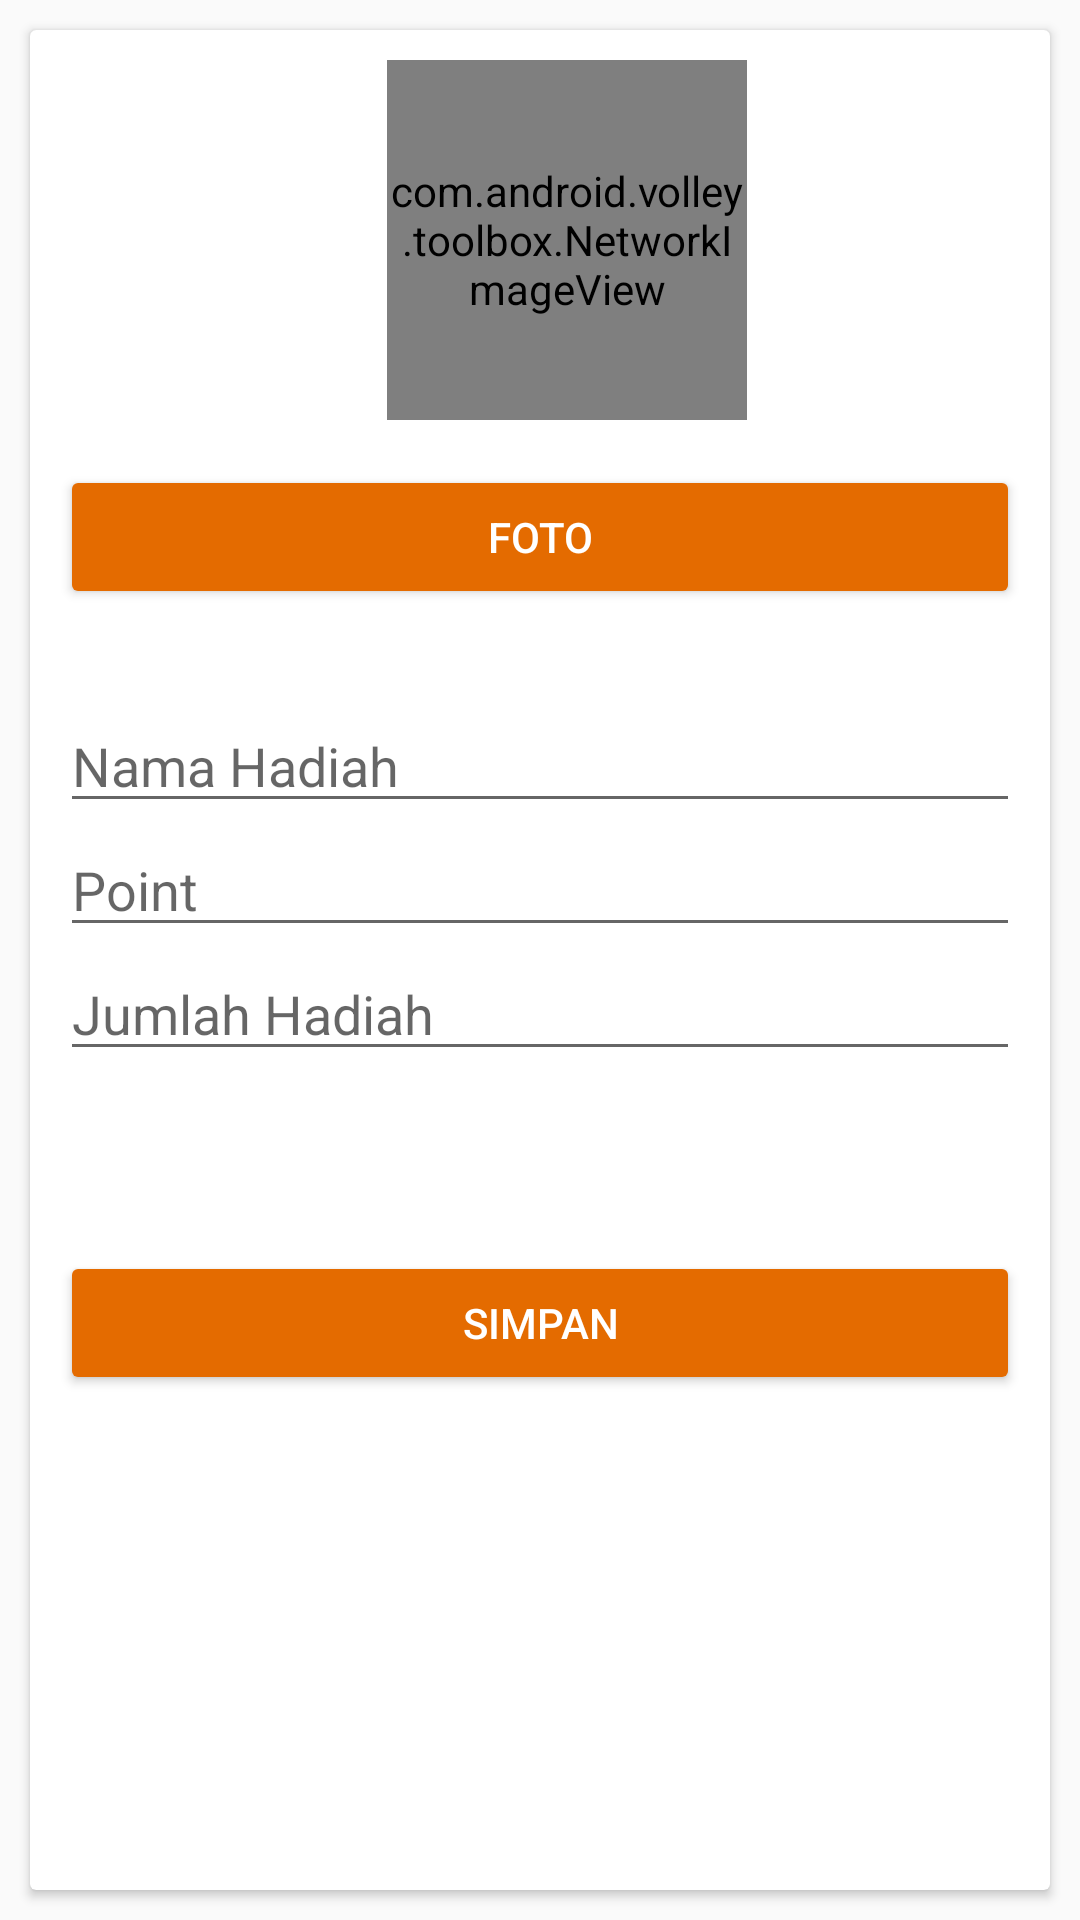

Reconstruct the res/layout file that produces this screen, plus the resources it refers to.
<!-- AndroidManifest.xml: application theme AppTheme -->
<!-- res/layout/activity_edit_hadiah.xml -->
<?xml version="1.0" encoding="utf-8"?>
<android.support.constraint.ConstraintLayout xmlns:android="http://schemas.android.com/apk/res/android"
    xmlns:app="http://schemas.android.com/apk/res-auto"
    xmlns:tools="http://schemas.android.com/tools"
    android:layout_width="match_parent"
    android:layout_height="match_parent"
    tools:context="id.sch.smkn13bdg.adhi.brilinkadminarkan.modulhadiah.EditHadiahActivity">

    <android.support.v7.widget.CardView
        android:layout_width="match_parent"
        android:layout_height="match_parent"
        android:layout_margin="10dp"
        android:padding="40dp">

        <LinearLayout
            android:layout_width="match_parent"
            android:layout_height="match_parent"
            android:orientation="vertical"
            android:padding="10dp"
            android:paddingTop="10dp">

            <com.android.volley.toolbox.NetworkImageView
                android:id="@+id/updateprevimage"
                android:layout_width="120dp"
                android:layout_height="120dp"
                android:layout_gravity="center"
                android:layout_marginStart="9dp"
                android:layout_marginBottom="15dp"/>

            <Button
                android:id="@+id/btnupdatefotohadiah"
                style="@style/Widget.AppCompat.Button.Colored"
                android:layout_width="match_parent"
                android:layout_height="wrap_content"
                android:layout_marginBottom="30dp"
                android:text="foto" />

            <EditText
                android:id="@+id/updatenamahadiah"
                android:layout_width="match_parent"
                android:layout_height="wrap_content"
                android:ems="10"
                android:hint="Nama Hadiah"
                android:inputType="textPersonName"
                android:textColor="@color/colorAccent"/>

            <EditText
                android:id="@+id/updatepointhadiah"
                android:layout_width="match_parent"
                android:layout_height="wrap_content"
                android:ems="10"
                android:hint="Point"
                android:inputType="number"
                android:textColor="@color/colorAccent"/>

            <EditText
                android:id="@+id/updateitemshadiah"
                android:layout_width="match_parent"
                android:layout_height="wrap_content"
                android:ems="10"
                android:hint="Jumlah Hadiah"
                android:inputType="number"
                android:textColor="@color/colorAccent"/>

            <Button
                android:layout_marginTop="60dp"
                android:id="@+id/btnupdatehadiah"
                style="@style/Widget.AppCompat.Button.Colored"
                android:layout_width="match_parent"
                android:layout_height="wrap_content"
                android:text="SIMPAN" />

        </LinearLayout>
    </android.support.v7.widget.CardView>

</android.support.constraint.ConstraintLayout>
<!-- resources referenced by this layout -->
<resources>
  <color name="colorAccent">#e46b00</color>
  <style name="AppTheme" parent="Theme.AppCompat.Light.DarkActionBar">
          
          <item name="colorPrimary">@color/colorPrimary</item>
          <item name="colorPrimaryDark">@color/colorPrimaryDark</item>
          <item name="colorAccent">@color/colorAccent</item>
      </style>
  <color name="colorPrimary">#3F51B5</color>
  <color name="colorPrimaryDark">#303f9f</color>
</resources>
